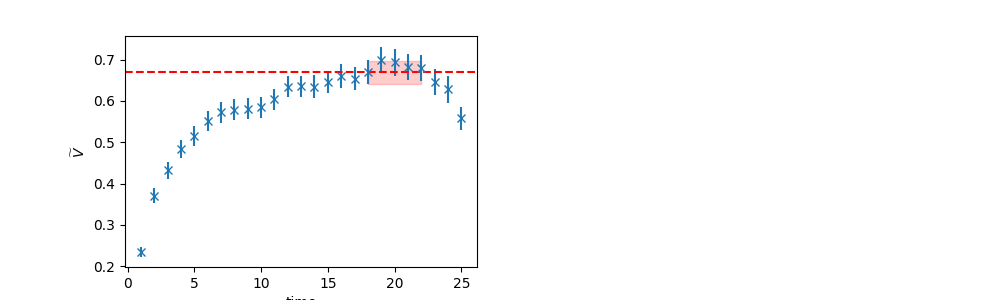

The file beside this chart, header and first rows:
	EffectiveMass	Error	RegUp	RegLow
0	0.6698	0.02794	23	18
